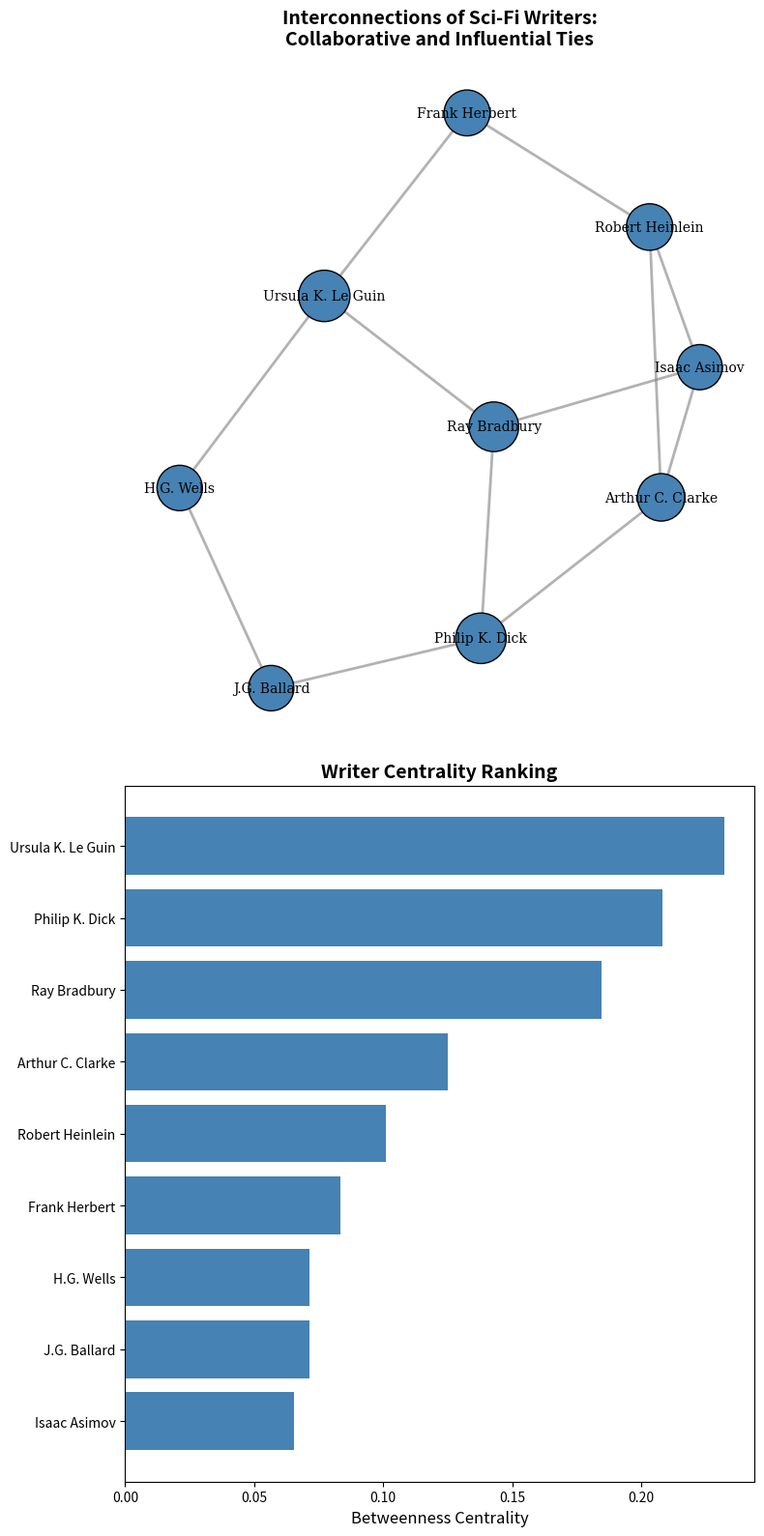

This figure's Python source:
import matplotlib.pyplot as plt
import networkx as nx
import numpy as np

writers_connections = {
    "Isaac Asimov": ["Arthur C. Clarke", "Robert Heinlein", "Ray Bradbury"],
    "Arthur C. Clarke": ["Isaac Asimov", "Robert Heinlein", "Philip K. Dick"],
    "Robert Heinlein": ["Isaac Asimov", "Arthur C. Clarke", "Frank Herbert"],
    "Ray Bradbury": ["Isaac Asimov", "Philip K. Dick", "Ursula K. Le Guin"],
    "Philip K. Dick": ["Arthur C. Clarke", "Ray Bradbury", "J.G. Ballard"],
    "Frank Herbert": ["Robert Heinlein", "Ursula K. Le Guin"],
    "Ursula K. Le Guin": ["Ray Bradbury", "Frank Herbert", "H.G. Wells"],
    "J.G. Ballard": ["Philip K. Dick", "H.G. Wells"],
    "H.G. Wells": ["Ursula K. Le Guin", "J.G. Ballard"]
}

G = nx.Graph(writers_connections)

betweenness_centrality = nx.betweenness_centrality(G)
node_sizes = [1000 + 2000 * betweenness_centrality[node] for node in G.nodes()]

# Set a consistent color for all nodes
single_color = "#4682B4"
node_colors = [single_color for _ in G.nodes()]

fig, ax = plt.subplots(2, 1, figsize=(8, 16))

# First subplot: Network Graph
pos = nx.spring_layout(G, seed=24)
nx.draw_networkx_nodes(G, pos, ax=ax[0], node_size=node_sizes, node_color=node_colors, edgecolors='black')
nx.draw_networkx_edges(G, pos, ax=ax[0], width=2, alpha=0.6, edge_color='gray')
nx.draw_networkx_labels(G, pos, ax=ax[0], font_size=10, font_family='serif')
ax[0].set_title("Interconnections of Sci-Fi Writers:\nCollaborative and Influential Ties", fontsize=14, fontweight='bold')
ax[0].axis('off')

# Second subplot: Sorted Bar Chart of Betweenness Centrality
writer_names = list(betweenness_centrality.keys())
centrality_values = list(betweenness_centrality.values())

# Sort the writers by centrality values in descending order
sorted_indices = np.argsort(centrality_values)[::-1]
sorted_writer_names = [writer_names[i] for i in sorted_indices]
sorted_centrality_values = [centrality_values[i] for i in sorted_indices]

y_positions = np.arange(len(writer_names))
ax[1].barh(y_positions, sorted_centrality_values, color=single_color)
ax[1].set_yticks(y_positions)
ax[1].set_yticklabels(sorted_writer_names, fontsize=10)
ax[1].invert_yaxis()  # Highest centrality on top
ax[1].set_xlabel('Betweenness Centrality', fontsize=12)
ax[1].set_title("Writer Centrality Ranking", fontsize=14, fontweight='bold')

plt.tight_layout()
plt.show()
